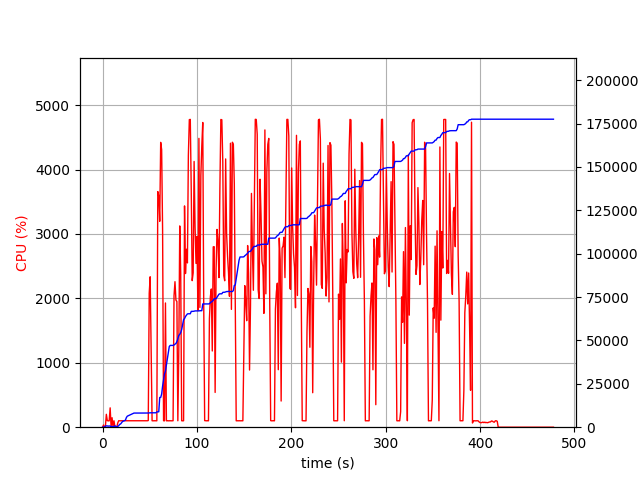

The table this chart was drawn from, first rows:
elapsed_time, nproc, cpu, mem_real, mem_virtual
4.696846008300781e-05, 1, 0.0, 13.4, 3194
1.006, 2, 33.8, 52.82, 177.8
2.011, 2, 2.0, 58.64, 183.6
3.018, 4, 11.9, 565.8, 2341
4.026, 4, 200.2, 757.2, 2597
5.035, 4, 102.2, 734.6, 2559
6.043, 3, 98.3, 622.1, 2114
7.05, 3, 99.3, 695.9, 2226
8.057, 4, 300.3, 673.4, 2951
9.069, 3, 4.0, 254.8, 1590
10.08, 4, 147.5, 439.5, 2140
11.09, 3, 0.0, 255.3, 1598
12.1, 3, 100.1, 363.5, 1722
13.11, 7, 4.9, 780.9, 3458
14.12, 6, 5.9, 530.7, 2841
15.13, 3, 2.0, 74.37, 1174
16.14, 1, 66.4, 419.1, 1267
17.15, 1, 100.9, 905.7, 1907
18.16, 1, 99.1, 1617, 3187
19.17, 1, 100.0, 1877, 3187
20.18, 1, 100.0, 2577, 5753
21.19, 1, 100.0, 3299, 5753
22.2, 1, 100.0, 3559, 5753
23.21, 1, 99.1, 3793, 5753
24.22, 1, 100.0, 4032, 5753
25.23, 1, 100.0, 5527, 10873
26.24, 1, 100.1, 6357, 10873
27.25, 1, 100.1, 6616, 10873
28.25, 1, 99.1, 6874, 10873
29.26, 1, 100.0, 7134, 10873
30.27, 1, 100.2, 7393, 10873
31.28, 1, 100.0, 7652, 10873
32.29, 1, 99.1, 7910, 10873
33.3, 1, 101.1, 8145, 10361
34.31, 1, 99.1, 8145, 10361
35.32, 1, 100.1, 8145, 10361
36.33, 1, 100.1, 8145, 10361
37.34, 1, 100.0, 8145, 10361
38.35, 1, 99.2, 8145, 10361
39.36, 1, 100.0, 8145, 10361
40.36, 1, 100.1, 8145, 10361
41.37, 1, 100.0, 8145, 10361
42.38, 1, 100.1, 8145, 10361
43.39, 1, 100.0, 8145, 10361
44.4, 1, 99.1, 8145, 10361
45.41, 1, 100.1, 8145, 10361
46.42, 1, 100.1, 8145, 10361
47.43, 1, 100.1, 8145, 10361
48.44, 1, 103.1, 8172, 14355
49.45, 1, 2079, 8249, 14407
50.46, 1, 2335, 8301, 14971
51.48, 1, 1168, 8306, 16023
52.49, 1, 100.2, 8306, 16023
53.5, 1, 99.3, 8306, 16023
54.5, 1, 100.3, 8306, 16023
55.51, 1, 100.2, 8306, 16023
56.52, 1, 99.4, 8306, 16023
57.52, 1, 99.3, 8820, 15511
58.53, 1, 3657, 8840, 15543
59.57, 1, 3590, 8882, 15593
... 413 more rows
